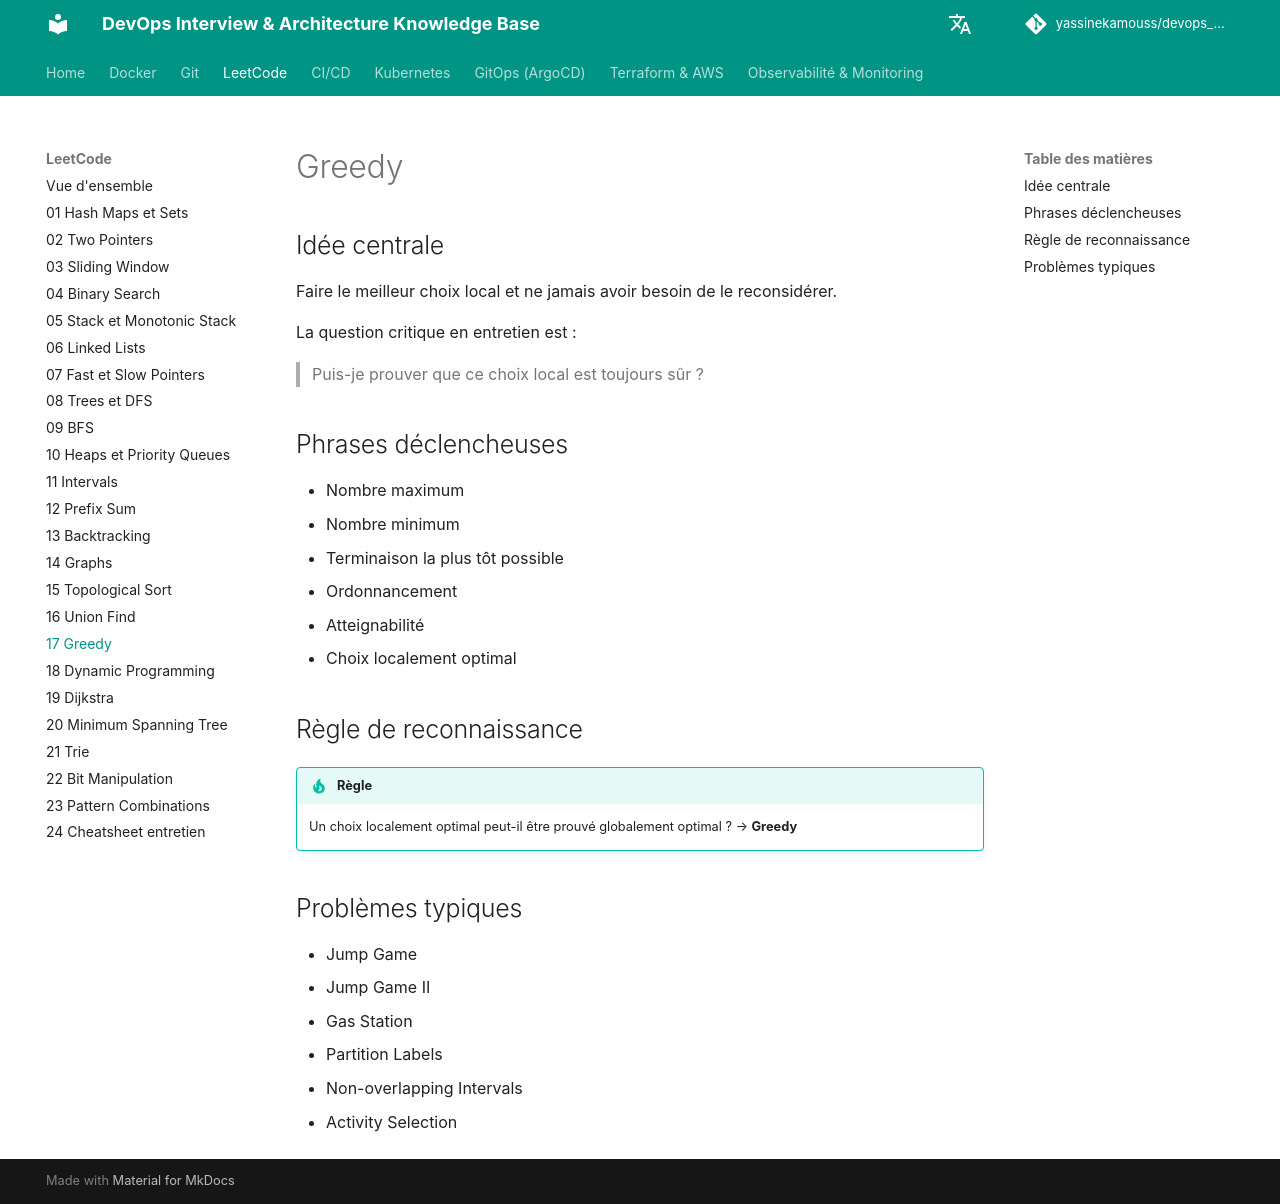

repository: yassinekamouss/devops_interview_prep · page: leetcode/17-greedy/index.html · generator: mkdocs

# Greedy

## Idée centrale

Faire le meilleur choix local et ne jamais avoir besoin de le reconsidérer.

La question critique en entretien est :

> Puis-je prouver que ce choix local est toujours sûr ?

## Phrases déclencheuses

- Nombre maximum
- Nombre minimum
- Terminaison la plus tôt possible
- Ordonnancement
- Atteignabilité
- Choix localement optimal

## Règle de reconnaissance

!!! tip "Règle"
    Un choix localement optimal peut-il être prouvé globalement optimal ? → **Greedy**

## Problèmes typiques

- Jump Game
- Jump Game II
- Gas Station
- Partition Labels
- Non-overlapping Intervals
- Activity Selection
